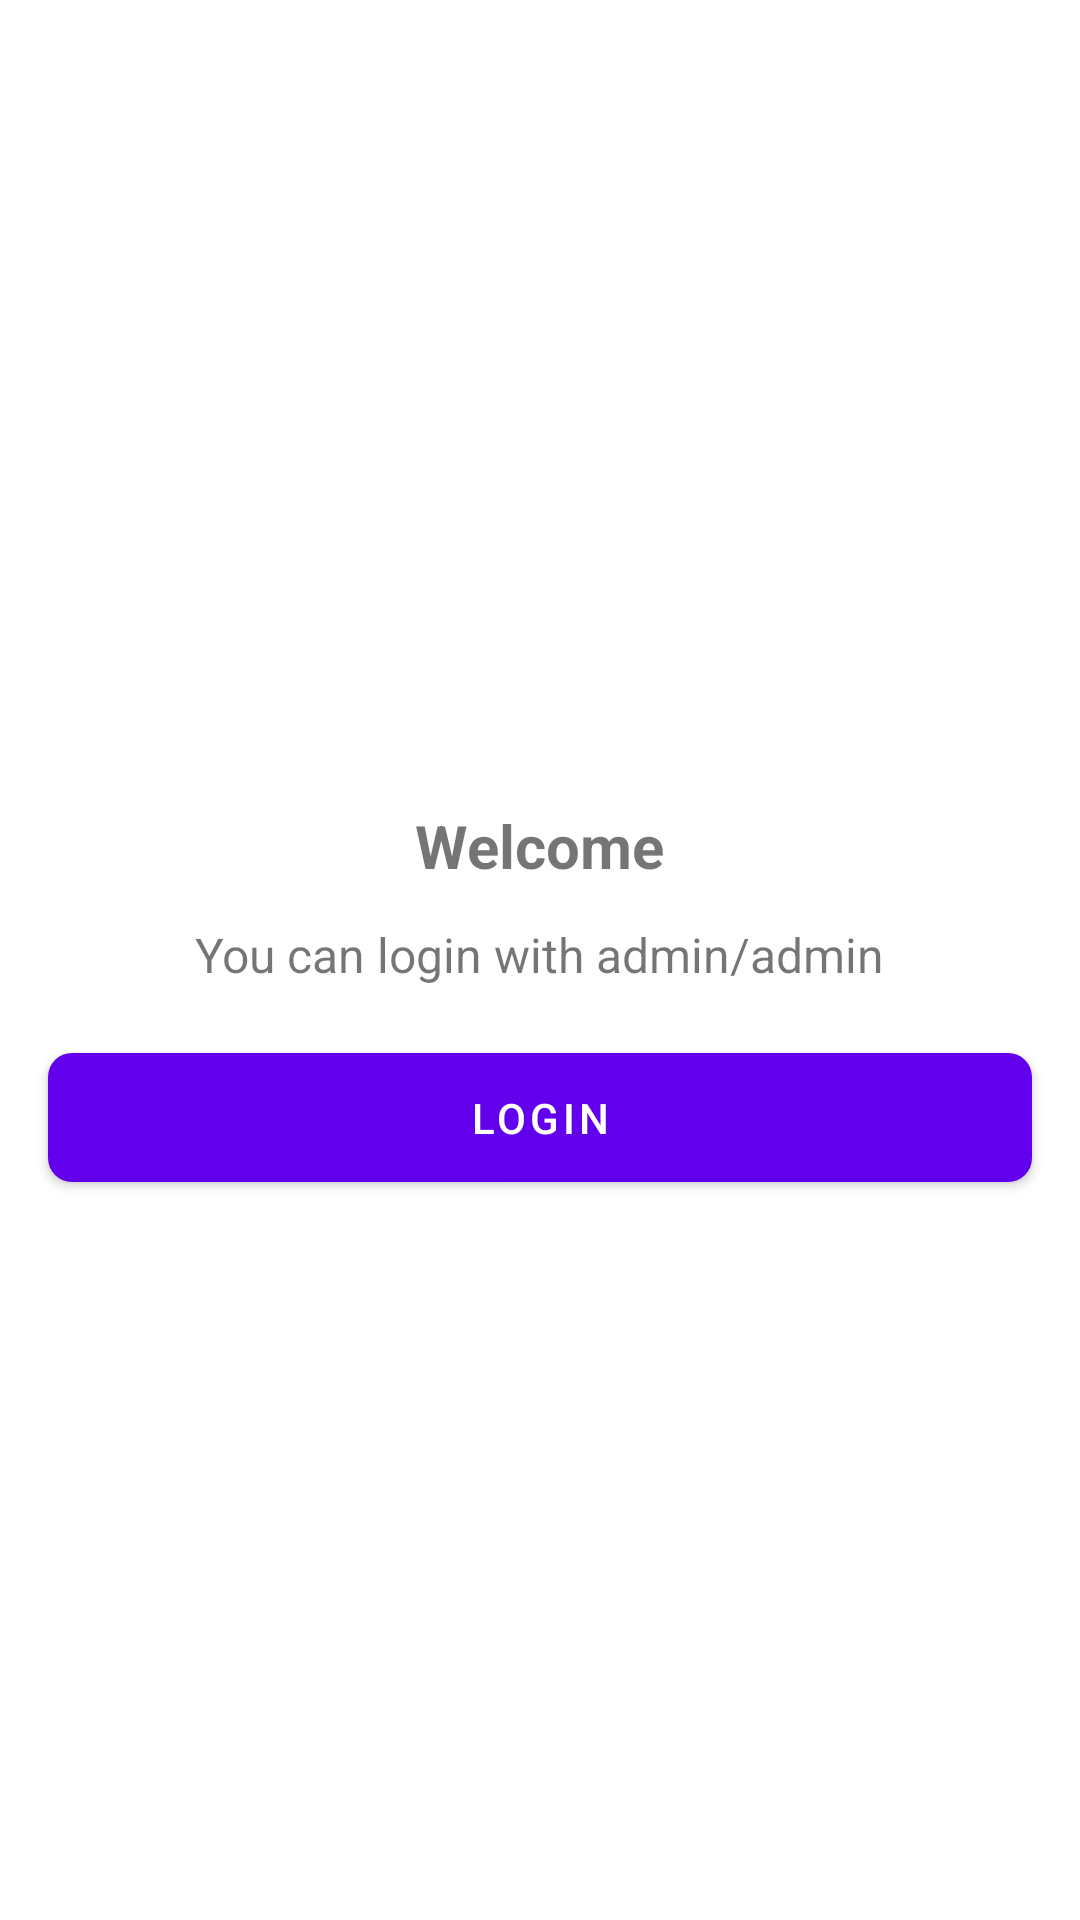

Here is an Android app screen rendered from its layout file. Give the layout XML and the strings, colors and styles it references.
<!-- AndroidManifest.xml: application theme Theme.BrightSkiesTask -->
<!-- res/layout/activity_splash.xml -->
<?xml version="1.0" encoding="utf-8"?>
<androidx.constraintlayout.widget.ConstraintLayout xmlns:android="http://schemas.android.com/apk/res/android"
    xmlns:app="http://schemas.android.com/apk/res-auto"
    android:layout_width="match_parent"
    android:layout_height="match_parent">

    <RelativeLayout
        android:id="@+id/login_layout"
        android:layout_width="wrap_content"
        android:layout_height="wrap_content"
        android:layout_marginTop="@dimen/_44dp"
        app:layout_constraintEnd_toEndOf="parent"
        app:layout_constraintStart_toStartOf="parent"
        app:layout_constraintTop_toTopOf="parent"
        app:layout_constraintBottom_toBottomOf="parent">

        <com.google.android.material.textview.MaterialTextView
            android:id="@+id/welcome_text"
            android:layout_width="wrap_content"
            android:layout_height="wrap_content"
            android:layout_centerHorizontal="true"
            android:text="Welcome"
            android:textSize="@dimen/_20sp"
            android:textStyle="bold" />

        <com.google.android.material.textview.MaterialTextView
            android:id="@+id/login_with"
            android:layout_width="wrap_content"
            android:layout_height="wrap_content"
            android:layout_below="@id/welcome_text"
            android:layout_centerHorizontal="true"
            android:layout_marginTop="@dimen/_12dp"
            android:text="You can login with admin/admin"
            android:textSize="@dimen/_16sp" />

        <com.google.android.material.button.MaterialButton
            android:id="@+id/login_button"
            app:cornerRadius="@dimen/_8dp"
            android:layout_width="match_parent"
            android:layout_margin="@dimen/_16dp"
            android:layout_height="wrap_content"
            android:layout_below="@id/login_with"
            android:layout_centerHorizontal="true"
            android:layout_marginTop="@dimen/_20dp"
            android:paddingStart="@dimen/_48dp"
            android:paddingTop="@dimen/_12dp"
            android:paddingEnd="@dimen/_48dp"
            android:paddingBottom="@dimen/_12dp"
            android:text="Login"
            android:textColor="@color/white" />

    </RelativeLayout>

</androidx.constraintlayout.widget.ConstraintLayout>
<!-- resources referenced by this layout -->
<resources>
  <color name="white">#FFFFFFFF</color>
  <dimen name="_12dp">12dp</dimen>
  <dimen name="_16dp">16dp</dimen>
  <dimen name="_16sp">16sp</dimen>
  <dimen name="_20dp">20dp</dimen>
  <dimen name="_20sp">20sp</dimen>
  <dimen name="_44dp">44dp</dimen>
  <dimen name="_48dp">48dp</dimen>
  <dimen name="_8dp">8dp</dimen>
  <style name="Theme.BrightSkiesTask" parent="Theme.MaterialComponents.DayNight.NoActionBar">
          
          <item name="colorPrimary">@color/colorPrimary</item>
          <item name="colorPrimaryVariant">@color/colorPrimaryDark</item>
          <item name="colorOnPrimary">@color/white</item>
          
          <item name="colorSecondary">@color/colorAccent</item>
          <item name="colorSecondaryVariant">@color/colorAccentDark</item>
          <item name="colorOnSecondary">@color/black</item>
          
          <item name="android:statusBarColor" tools:targetApi="l">?attr/colorPrimaryVariant</item>
          
      </style>
  <color name="colorPrimary">#FF6200EE</color>
  <color name="colorPrimaryDark">#FF3700B3</color>
  <color name="colorAccent">#FF03DAC5</color>
  <color name="colorAccentDark">#FF018786</color>
  <color name="black">#FF000000</color>
</resources>
